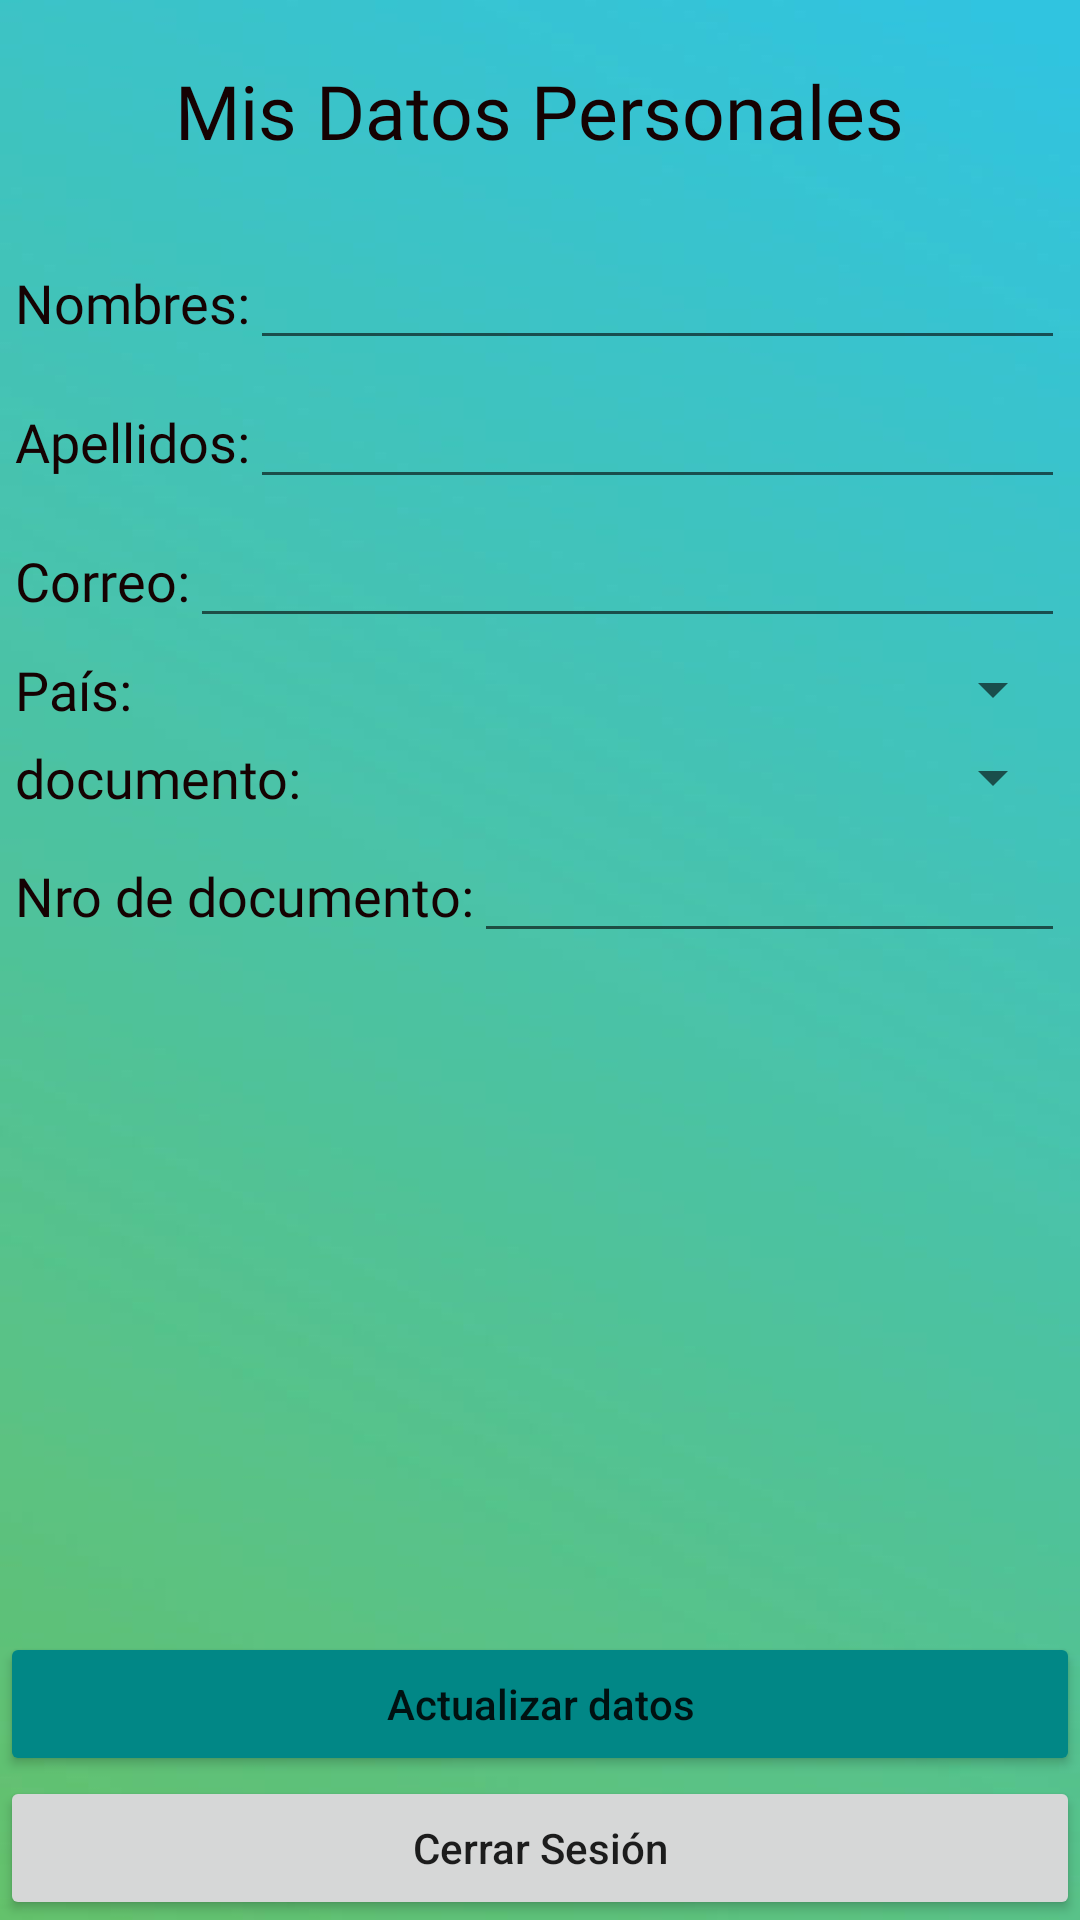

Reconstruct the res/layout file that produces this screen, plus the resources it refers to.
<!-- AndroidManifest.xml: application theme Theme.Chefsociety -->
<!-- res/layout/fragment_opciones.xml -->
<?xml version="1.0" encoding="utf-8"?>
<FrameLayout xmlns:android="http://schemas.android.com/apk/res/android"
    xmlns:tools="http://schemas.android.com/tools"
    android:layout_width="match_parent"
    android:layout_height="match_parent"
    tools:context=".fragmentos.OpcionesFragment"
    android:background="@drawable/fondo2colores"
    >

    <LinearLayout
        android:layout_width="match_parent"
        android:layout_height="wrap_content"
        android:orientation="vertical"
        android:layout_margin="5dp"
        >
        <TextView
            android:layout_width="wrap_content"
            android:layout_height="wrap_content"
            android:layout_gravity="center"
            android:text="@string/opc_lbl_titulo"
            android:layout_marginTop="15dp"
            android:textColor="#150202"
            android:fontFamily="@font/bold"
            android:textSize="25sp"
            />

        <ImageView
            android:layout_width="match_parent"
            android:layout_height="wrap_content"
            android:src="@mipmap/ic_launcher_round"
            android:layout_marginTop="20dp"
            />

        <LinearLayout
            android:layout_width="match_parent"
            android:layout_height="wrap_content"
            android:orientation="horizontal"
            android:layout_marginTop="5dp"
            >
            <TextView
                android:layout_width="wrap_content"
                android:layout_height="wrap_content"
                android:text="@string/opc_lbl_nombres"
                android:textColor="#150202"
                android:fontFamily="@font/bold"
                android:textSize="18sp"
                >
            </TextView>
            <EditText
                android:id="@+id/opc_txt_cambiar_nombres"
                android:layout_width="match_parent"
                android:layout_height="wrap_content"
                android:inputType="text"
                android:maxLength="50"/>

        </LinearLayout>

        <LinearLayout
            android:layout_width="match_parent"
            android:layout_height="wrap_content"
            android:orientation="horizontal"
            android:layout_marginTop="5dp"
            >
            <TextView
                android:layout_width="wrap_content"
                android:layout_height="wrap_content"
                android:text="@string/opc_lbl_apellidos"
                android:textColor="#150202"
                android:fontFamily="@font/bold"
                android:textSize="18sp"
                >
            </TextView>
            <EditText
                android:id="@+id/opc_txt_cambiar_apellidos"
                android:layout_width="match_parent"
                android:layout_height="wrap_content"
                android:inputType="text"
                android:maxLength="50"/>
        </LinearLayout>

        <LinearLayout
            android:layout_width="match_parent"
            android:layout_height="wrap_content"
            android:orientation="horizontal"
            android:layout_marginTop="5dp"
            >
            <TextView
                android:layout_width="wrap_content"
                android:layout_height="wrap_content"
                android:text="@string/opc_lbl_correo"
                android:textColor="#150202"
                android:fontFamily="@font/bold"
                android:textSize="18sp"
                >
            </TextView>
            <EditText
                android:id="@+id/opc_txt_cambiar_correo"
                android:layout_width="match_parent"
                android:layout_height="wrap_content"
                android:inputType="text"
                android:maxLength="70"/>
        </LinearLayout>

        <LinearLayout
            android:layout_width="match_parent"
            android:layout_height="wrap_content"
            android:orientation="horizontal"
            android:layout_marginTop="5dp"
            >
            <TextView
                android:layout_width="wrap_content"
                android:layout_height="wrap_content"
                android:text="@string/opc_lbl_pais"
                android:textColor="#150202"
                android:fontFamily="@font/bold"
                android:textSize="18sp"
                >
            </TextView>
            <Spinner
                android:id="@+id/opc_sp_cambiar_pais"
                android:layout_width="match_parent"
                android:layout_height="wrap_content"/>
        </LinearLayout>

        <LinearLayout
            android:layout_width="match_parent"
            android:layout_height="wrap_content"
            android:orientation="horizontal"
            android:layout_marginTop="5dp"
            >
            <TextView
                android:layout_width="wrap_content"
                android:layout_height="wrap_content"
                android:text="@string/opc_lbl_tipo_documento"
                android:textColor="#150202"
                android:fontFamily="@font/bold"
                android:textSize="18sp"
                >
            </TextView>
            <Spinner
                android:id="@+id/opc_sp_cambiar_tipo_documento"
                android:layout_width="match_parent"
                android:layout_height="wrap_content"/>
        </LinearLayout>

        <LinearLayout
            android:layout_width="match_parent"
            android:layout_height="wrap_content"
            android:orientation="horizontal"
            android:layout_marginTop="5dp"
            >
            <TextView
                android:layout_width="wrap_content"
                android:layout_height="wrap_content"
                android:text="@string/opc_lbl_nro_documento"
                android:textColor="#150202"
                android:fontFamily="@font/bold"
                android:textSize="18sp"
                >
            </TextView>
            <EditText
                android:id="@+id/opc_txt_cambiar_nro_documento"
                android:layout_width="match_parent"
                android:layout_height="wrap_content"
                android:inputType="text"
                android:maxLength="25"/>
        </LinearLayout>

    </LinearLayout>
    <LinearLayout
        android:layout_width="match_parent"
        android:layout_height="match_parent"
        android:orientation="vertical"
        android:gravity="bottom"
        >
        <Button
            android:id="@+id/opc_btn_actualizar_datos"
            android:layout_width="match_parent"
            android:layout_height="wrap_content"
            android:textAllCaps="false"
            android:text="@string/opc_btn_actualizar_datos"
            android:backgroundTint="@color/teal_700"
            />
        <Button
            android:id="@+id/opc_btn_cerrar_sesion"
            android:layout_width="match_parent"
            android:layout_height="wrap_content"
            android:textAllCaps="false"
            android:text="@string/opc_btn_cerrar_sesion"
            />
    </LinearLayout>
</FrameLayout>
<!-- resources referenced by this layout -->
<resources>
  <color name="teal_700">#FF018786</color>
  <!-- drawable fondo2colores: png bitmap (drawable, 52620 bytes) -->
  <string name="opc_btn_actualizar_datos">Actualizar datos</string>
  <string name="opc_btn_cerrar_sesion">Cerrar Sesión</string>
  <string name="opc_lbl_apellidos">Apellidos:</string>
  <string name="opc_lbl_correo">Correo:</string>
  <string name="opc_lbl_nombres">Nombres:</string>
  <string name="opc_lbl_nro_documento">Nro de documento: </string>
  
      // FRAGMENTO RECETA
  <string name="opc_lbl_pais">País: </string>
  <string name="opc_lbl_tipo_documento">documento: </string>
  <string name="opc_lbl_titulo">Mis Datos Personales</string>
  <style name="Theme.Chefsociety" parent="Theme.MaterialComponents.DayNight.NoActionBar">
          
          <item name="colorPrimary">@color/purple_500</item>
          <item name="colorPrimaryVariant">@color/purple_700</item>
          <item name="colorOnPrimary">@color/white</item>
          
          <item name="colorSecondary">@color/teal_200</item>
          <item name="colorSecondaryVariant">@color/teal_700</item>
          <item name="colorOnSecondary">@color/black</item>
          
          <item name="android:statusBarColor" tools:targetApi="l">?attr/colorPrimaryVariant</item>
          
      </style>
  <color name="purple_500">#FF6200EE</color>
  <color name="purple_700">#FF3700B3</color>
  <color name="white">#FFFFFFFF</color>
  <color name="teal_200">#FF03DAC5</color>
  <color name="black">#FF000000</color>
</resources>
